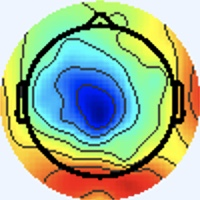

Values plotted in this chart, from the file beside it:
[238 245 255], [238 245 255], [238 245 255], [238 245 255], [238 245 255], [238 245 255], [238 245 255], [238 245 255], [238 245 255], [238 245 255], [238 245 255], [238 245 255], [238 245 255], [238 245 255], [238 245 255], [238 245 255], [238 245 255], [238 245 255], [238 245 255], [238 245 255], [238 245 255], [238 245 255], [238 245 255], [238 245 255]
[238 245 255], [238 245 255], [238 245 255], [238 245 255], [238 245 255], [238 245 255], [238 245 255], [238 245 255], [238 245 255], [238 245 255], [238 245 255], [238 245 255], [238 245 255], [238 245 255], [238 245 255], [238 245 255], [238 245 255], [238 245 255], [238 245 255], [238 245 255], [238 245 255], [238 245 255], [238 245 255], [238 245 255]
[238 245 255], [238 245 255], [238 245 255], [238 245 255], [238 245 255], [238 245 255], [238 245 255], [238 245 255], [238 245 255], [238 245 255], [238 245 255], [238 245 255], [238 245 255], [238 245 255], [238 245 255], [238 245 255], [238 245 255], [238 245 255], [238 245 255], [238 245 255], [238 245 255], [238 245 255], [238 245 255], [238 245 255]
[238 245 255], [238 245 255], [238 245 255], [238 245 255], [238 245 255], [238 245 255], [238 245 255], [238 245 255], [238 245 255], [238 245 255], [238 245 255], [238 245 255], [238 245 255], [238 245 255], [238 245 255], [238 245 255], [238 245 255], [238 245 255], [238 245 255], [238 245 255], [238 245 255], [238 245 255], [238 245 255], [238 245 255]
[238 245 255], [238 245 255], [238 245 255], [238 245 255], [238 245 255], [238 245 255], [238 245 255], [238 245 255], [238 245 255], [238 245 255], [238 245 255], [238 245 255], [238 245 255], [238 245 255], [238 245 255], [238 245 255], [238 245 255], [238 245 255], [238 245 255], [238 245 255], [238 245 255], [238 245 255], [238 245 255], [238 245 255]
[238 245 255], [238 245 255], [238 245 255], [238 245 255], [238 245 255], [238 245 255], [238 245 255], [238 245 255], [238 245 255], [238 245 255], [238 245 255], [238 245 255], [238 245 255], [238 245 255], [238 245 255], [238 245 255], [238 245 255], [238 245 255], [238 245 255], [238 245 255], [238 245 255], [238 245 255], [238 245 255], [238 245 255]
[238 245 255], [238 245 255], [238 245 255], [238 245 255], [238 245 255], [238 245 255], [238 245 255], [238 245 255], [238 245 255], [238 245 255], [238 245 255], [238 245 255], [238 245 255], [238 245 255], [238 245 255], [238 245 255], [238 245 255], [238 245 255], [238 245 255], [238 245 255], [238 245 255], [238 245 255], [238 245 255], [238 245 255]
[238 245 255], [238 245 255], [238 245 255], [238 245 255], [238 245 255], [238 245 255], [238 245 255], [238 245 255], [238 245 255], [238 245 255], [238 245 255], [238 245 255], [238 245 255], [238 245 255], [238 245 255], [238 245 255], [238 245 255], [238 245 255], [238 245 255], [238 245 255], [238 245 255], [238 245 255], [238 245 255], [238 245 255]
[238 245 255], [238 245 255], [238 245 255], [238 245 255], [238 245 255], [238 245 255], [238 245 255], [238 245 255], [238 245 255], [238 245 255], [238 245 255], [238 245 255], [238 245 255], [238 245 255], [238 245 255], [238 245 255], [238 245 255], [238 245 255], [238 245 255], [238 245 255], [238 245 255], [238 245 255], [238 245 255], [238 245 255]
[238 245 255], [238 245 255], [238 245 255], [238 245 255], [238 245 255], [238 245 255], [238 245 255], [238 245 255], [238 245 255], [238 245 255], [238 245 255], [238 245 255], [238 245 255], [238 245 255], [238 245 255], [238 245 255], [238 245 255], [238 245 255], [238 245 255], [238 245 255], [238 245 255], [238 245 255], [238 245 255], [238 245 255]
[238 245 255], [238 245 255], [238 245 255], [238 245 255], [238 245 255], [238 245 255], [238 245 255], [238 245 255], [238 245 255], [238 245 255], [238 245 255], [238 245 255], [238 245 255], [238 245 255], [238 245 255], [238 245 255], [238 245 255], [238 245 255], [238 245 255], [238 245 255], [238 245 255], [238 245 255], [238 245 255], [238 245 255]
[238 245 255], [238 245 255], [238 245 255], [238 245 255], [238 245 255], [238 245 255], [238 245 255], [238 245 255], [238 245 255], [238 245 255], [238 245 255], [238 245 255], [238 245 255], [238 245 255], [238 245 255], [238 245 255], [238 245 255], [238 245 255], [238 245 255], [238 245 255], [238 245 255], [238 245 255], [238 245 255], [238 245 255]
[238 245 255], [238 245 255], [238 245 255], [238 245 255], [238 245 255], [238 245 255], [238 245 255], [238 245 255], [238 245 255], [238 245 255], [238 245 255], [238 245 255], [238 245 255], [238 245 255], [238 245 255], [238 245 255], [238 245 255], [238 245 255], [238 245 255], [238 245 255], [238 245 255], [238 245 255], [238 245 255], [238 245 255]
[238 245 255], [238 245 255], [238 245 255], [238 245 255], [238 245 255], [238 245 255], [238 245 255], [238 245 255], [238 245 255], [238 245 255], [238 245 255], [238 245 255], [238 245 255], [238 245 255], [238 245 255], [238 245 255], [238 245 255], [238 245 255], [238 245 255], [238 245 255], [238 245 255], [238 245 255], [238 245 255], [238 245 255]
[238 245 255], [238 245 255], [238 245 255], [238 245 255], [238 245 255], [238 245 255], [238 245 255], [238 245 255], [238 245 255], [238 245 255], [238 245 255], [238 245 255], [238 245 255], [238 245 255], [238 245 255], [238 245 255], [238 245 255], [238 245 255], [238 245 255], [238 245 255], [238 245 255], [238 245 255], [238 245 255], [238 245 255]
[238 245 255], [238 245 255], [238 245 255], [238 245 255], [238 245 255], [238 245 255], [238 245 255], [238 245 255], [238 245 255], [238 245 255], [238 245 255], [238 245 255], [238 245 255], [238 245 255], [238 245 255], [238 245 255], [240 244 255], [240 244 255], [238 245 255], [238 245 255], [237 246 255], [237 246 255], [238 245 255], [238 245 255]
[238 245 255], [238 245 255], [238 245 255], [238 245 255], [238 245 255], [238 245 255], [238 245 255], [238 245 255], [238 245 255], [238 245 255], [238 245 255], [238 245 255], [238 245 255], [238 245 255], [238 245 255], [240 244 255], [241 244 253], [241 244 253], [238 245 255], [237 246 255], [236 246 255], [236 247 253], [237 246 253], [238 245 255]
[238 245 255], [238 245 255], [238 245 255], [238 245 255], [238 245 255], [238 245 255], [238 245 255], [238 245 255], [238 245 255], [238 245 255], [238 245 255], [238 245 255], [238 245 255], [238 245 255], [238 245 255], [240 244 255], [243 243 253], [241 244 253], [238 245 255], [236 246 255], [234 247 255], [234 247 253], [237 246 255], [240 244 255]
[238 245 255], [238 245 255], [238 245 255], [238 245 255], [238 245 255], [238 245 255], [238 245 255], [238 245 255], [238 245 255], [238 245 255], [238 245 255], [238 245 255], [238 245 255], [238 245 255], [238 245 255], [240 244 255], [241 244 253], [241 244 253], [238 245 253], [237 246 255], [236 246 255], [236 246 255], [238 244 255], [240 243 255]
[238 245 255], [238 245 255], [238 245 255], [238 245 255], [238 245 255], [238 245 255], [238 245 255], [238 245 255], [238 245 255], [238 245 255], [238 245 255], [238 245 255], [238 245 255], [238 245 255], [238 245 255], [238 245 255], [240 244 255], [240 244 253], [238 245 253], [237 246 253], [237 246 255], [237 245 255], [240 243 255], [240 243 255]
[238 245 255], [238 245 255], [238 245 255], [238 245 255], [238 245 255], [238 245 255], [238 245 255], [238 245 255], [238 245 255], [238 245 255], [238 245 255], [238 245 255], [238 245 255], [238 245 255], [238 245 255], [238 245 255], [238 245 255], [238 245 255], [237 246 253], [237 246 253], [237 245 255], [238 244 255], [240 243 255], [241 243 255]
[238 245 255], [238 245 255], [238 245 255], [238 245 255], [238 245 255], [238 245 255], [238 245 255], [238 245 255], [238 245 255], [238 245 255], [238 245 255], [238 245 255], [238 245 255], [238 245 255], [238 245 255], [238 245 255], [238 245 255], [238 245 255], [237 246 255], [237 246 255], [238 244 255], [240 243 255], [240 244 255], [241 243 255]
[238 245 255], [238 245 255], [238 245 255], [238 245 255], [238 245 255], [238 245 255], [238 245 255], [238 245 255], [238 245 255], [238 245 255], [238 245 255], [238 245 255], [238 245 255], [238 245 255], [238 245 255], [238 245 255], [237 246 255], [237 246 255], [238 244 255], [238 244 255], [240 243 255], [240 243 255], [240 244 255], [240 245 251]
[238 245 255], [238 245 255], [238 245 255], [238 245 255], [238 245 255], [238 245 255], [238 245 255], [238 245 255], [238 245 255], [238 245 255], [238 245 255], [238 245 255], [238 245 255], [238 245 255], [238 245 255], [238 245 255], [237 246 253], [237 246 255], [238 244 255], [238 244 255], [240 243 255], [240 244 255], [240 245 251], [238 246 248]
[238 245 255], [238 245 255], [238 245 255], [238 245 255], [238 245 255], [238 245 255], [238 245 255], [238 245 255], [238 245 255], [238 245 255], [238 245 255], [238 245 255], [238 245 255], [238 245 255], [238 245 255], [238 245 255], [238 245 255], [238 245 255], [238 244 255], [238 244 255], [238 244 255], [238 245 255], [238 246 249], [237 247 248]
[238 245 255], [238 245 255], [238 245 255], [238 245 255], [238 245 255], [238 245 255], [238 245 255], [238 245 255], [238 245 255], [238 245 255], [238 245 255], [238 245 255], [238 245 255], [238 245 255], [238 245 255], [238 245 255], [238 245 255], [238 245 255], [238 244 255], [238 244 255], [238 245 255], [238 245 251], [237 247 249], [237 246 251]
[238 245 255], [238 245 255], [238 245 255], [238 245 255], [238 245 255], [238 245 255], [238 245 255], [238 245 255], [238 245 255], [238 245 255], [238 245 255], [238 245 255], [238 245 255], [238 245 255], [238 245 255], [238 245 255], [238 245 255], [238 245 255], [240 244 255], [240 244 255], [238 245 251], [238 246 249], [237 246 251], [236 246 255]
[238 245 255], [238 245 255], [238 245 255], [238 245 255], [238 245 255], [238 245 255], [238 245 255], [238 245 255], [238 245 255], [238 245 255], [238 245 255], [238 245 255], [238 245 255], [238 245 255], [238 245 255], [238 245 255], [238 245 253], [238 245 255], [240 244 255], [240 244 255], [238 245 251], [238 245 251], [237 246 255], [237 245 255]
[238 245 255], [238 245 255], [238 245 255], [238 245 255], [238 245 255], [238 245 255], [238 245 255], [238 245 255], [238 245 255], [238 245 255], [238 245 255], [238 245 255], [238 245 255], [238 245 255], [238 245 255], [238 245 253], [238 245 251], [238 245 253], [240 243 255], [240 243 255], [238 245 253], [238 245 253], [237 245 255], [237 245 255]
[238 245 255], [238 245 255], [238 245 255], [238 245 255], [238 245 255], [238 245 255], [238 245 255], [238 245 255], [238 245 255], [238 245 255], [238 245 255], [238 245 255], [238 245 255], [238 245 255], [238 245 255], [238 245 253], [238 245 253], [238 245 253], [240 244 255], [240 243 255], [238 245 255], [238 245 255], [238 244 255], [238 244 255]
[238 245 255], [238 245 255], [238 245 255], [238 245 255], [238 245 255], [238 245 255], [238 245 255], [238 245 255], [238 245 255], [238 245 255], [238 245 255], [238 245 255], [238 245 255], [238 245 255], [238 245 255], [238 245 255], [237 246 255], [237 246 255], [238 245 255], [238 245 255], [240 244 255], [240 244 255], [240 245 251], [240 245 251]
[238 245 255], [238 245 255], [238 245 255], [238 245 255], [238 245 255], [238 245 255], [238 245 255], [238 245 255], [238 245 255], [238 245 255], [238 245 255], [238 245 255], [238 245 255], [238 245 255], [238 245 255], [238 245 255], [237 245 255], [237 246 255], [238 245 253], [240 244 253], [240 244 255], [240 244 255], [240 245 251], [241 244 249]
[238 244 255], [238 244 255], [238 245 255], [238 245 255], [238 245 255], [238 245 255], [238 245 255], [238 245 255], [238 245 255], [238 245 255], [238 245 255], [238 245 255], [238 245 255], [238 245 255], [238 245 255], [237 246 255], [235 245 255], [237 247 255], [240 244 255], [242 244 255], [238 245 255], [238 245 255], [239 243 252], [243 246 255]
[238 244 255], [238 244 255], [238 245 255], [238 245 255], [238 245 255], [238 245 255], [238 245 255], [238 245 255], [238 245 255], [238 245 255], [238 245 255], [238 245 255], [238 245 255], [238 245 255], [238 245 255], [237 246 255], [235 245 255], [237 246 255], [241 243 255], [241 244 253], [237 244 252], [237 244 252], [244 247 255], [241 244 253]
[238 245 255], [238 245 255], [238 245 255], [238 245 255], [238 245 255], [238 245 255], [238 245 255], [238 245 255], [238 245 255], [238 245 255], [238 245 255], [238 245 255], [238 245 255], [238 245 255], [238 245 255], [238 245 255], [239 246 255], [237 244 254], [240 245 251], [240 245 251], [240 247 255], [239 246 254], [247 250 255], [226 229 234]
[238 245 255], [238 245 255], [238 245 255], [238 245 255], [238 245 255], [238 245 255], [238 245 255], [238 245 255], [238 245 255], [238 245 255], [238 245 255], [238 245 255], [238 245 255], [238 245 255], [238 245 255], [238 245 255], [242 246 255], [239 243 254], [237 244 252], [237 244 252], [240 247 255], [242 246 255], [249 254 255], [216 219 224]
[238 245 255], [238 245 255], [238 245 255], [238 245 255], [238 245 255], [238 245 255], [238 245 255], [238 245 255], [238 245 255], [238 245 255], [238 245 255], [238 245 255], [238 245 255], [238 245 255], [238 244 255], [240 244 255], [241 243 255], [240 242 255], [238 244 255], [236 244 255], [239 243 255], [241 245 255], [249 255 255], [216 224 227]
[238 245 255], [238 245 255], [238 245 255], [238 245 255], [238 245 255], [238 245 255], [238 245 255], [238 245 255], [238 245 255], [238 245 255], [238 245 255], [238 245 255], [238 245 255], [238 245 255], [238 244 255], [240 244 255], [242 242 254], [241 243 255], [237 245 255], [238 246 255], [240 244 255], [241 250 249], [241 255 240], [205 222 203]
[238 245 255], [238 245 255], [238 245 255], [238 245 255], [238 245 255], [238 245 255], [238 245 255], [238 245 255], [238 245 255], [238 245 255], [238 245 255], [238 245 255], [238 245 255], [238 245 255], [238 245 255], [240 244 253], [241 244 251], [242 245 252], [236 245 254], [239 248 255], [240 248 251], [238 251 231], [222 254 191], [185 217 152]
[238 245 255], [238 245 255], [238 245 255], [238 245 255], [238 245 255], [238 245 255], [238 245 255], [238 245 255], [238 245 255], [238 245 255], [238 245 255], [238 245 255], [238 245 255], [238 245 255], [238 245 255], [240 244 253], [240 243 250], [241 246 252], [236 245 252], [237 249 247], [234 247 227], [228 252 200], [206 250 153], [173 217 122]
[238 245 255], [238 245 255], [238 245 255], [238 245 255], [238 245 255], [238 245 255], [238 245 255], [238 245 255], [237 244 254], [238 245 255], [238 245 255], [238 245 255], [238 245 255], [238 245 255], [238 245 255], [238 245 255], [241 245 255], [238 245 253], [234 248 248], [233 252 230], [220 246 185], [209 246 151], [199 253 131], [171 220 115]
[238 245 255], [238 245 255], [238 245 255], [238 245 255], [238 245 255], [238 245 255], [238 245 255], [238 245 255], [238 245 255], [238 245 255], [239 246 255], [238 245 255], [238 245 255], [238 245 255], [238 245 255], [238 245 255], [240 244 255], [237 247 248], [233 252 230], [221 250 196], [212 248 152], [197 243 121], [191 246 116], [175 224 117]
[238 245 255], [238 245 255], [238 245 255], [238 245 255], [238 245 255], [238 245 255], [238 245 255], [238 245 255], [238 245 255], [239 246 255], [238 245 255], [238 245 255], [238 245 253], [237 244 252], [238 245 253], [238 245 253], [240 244 253], [235 247 233], [219 249 187], [203 245 147], [201 247 123], [194 244 111], [199 251 124], [187 232 131]
[238 245 255], [238 245 255], [238 245 255], [238 245 255], [238 245 255], [238 245 255], [238 245 255], [238 245 255], [238 245 255], [238 245 255], [238 245 255], [238 245 255], [238 245 253], [238 245 253], [238 245 253], [238 245 251], [240 247 253], [230 246 220], [207 245 158], [198 248 125], [194 246 109], [197 249 115], [191 237 128], [158 198 112]
[238 245 255], [238 245 255], [238 245 255], [238 245 255], [238 245 255], [238 245 255], [238 245 255], [238 245 255], [238 245 255], [238 245 255], [238 245 253], [238 245 253], [238 245 253], [238 245 253], [238 245 253], [238 245 251], [235 243 245], [236 255 223], [202 243 149], [191 242 113], [198 250 113], [184 232 112], [114 148  71], [ 83 114  54]
[238 245 255], [238 245 255], [238 245 255], [238 245 255], [238 245 255], [238 245 255], [238 245 255], [238 245 255], [238 245 255], [238 245 255], [237 244 252], [238 245 253], [238 245 253], [238 245 253], [238 245 253], [238 247 244], [237 251 228], [228 253 195], [206 249 142], [197 250 116], [199 249 114], [178 220 110], [68 96 37], [37 65 17]
[238 245 255], [238 245 255], [238 245 255], [238 245 255], [238 244 255], [238 244 255], [238 245 255], [238 245 255], [238 245 255], [238 245 255], [238 245 253], [238 245 253], [238 245 253], [238 245 253], [237 244 250], [235 248 230], [223 245 180], [210 245 141], [197 246 120], [196 248 111], [201 248 116], [183 220 115], [73 93 40], [44 70 25]
[238 245 255], [238 245 255], [238 245 255], [238 245 255], [238 244 255], [238 244 255], [238 245 255], [238 245 255], [238 245 255], [238 245 255], [238 245 255], [238 245 253], [238 245 253], [238 247 246], [236 248 228], [234 253 198], [216 247 143], [203 246 113], [195 248 108], [197 251 113], [201 248 116], [181 218 115], [ 85 103  53], [45 70 28]
[238 244 255], [238 245 255], [238 245 255], [238 245 255], [238 244 255], [238 244 255], [238 245 255], [238 245 253], [237 246 255], [236 245 254], [239 246 255], [237 244 254], [238 245 253], [236 248 228], [226 246 175], [220 248 138], [210 248 111], [203 251 103], [195 252 109], [192 251 111], [199 250 113], [181 220 113], [ 81 101  50], [47 72 30]
[238 244 255], [238 244 255], [238 245 255], [238 245 255], [238 245 255], [238 245 255], [238 245 253], [238 245 253], [238 247 255], [236 244 255], [238 244 255], [237 244 254], [238 245 251], [235 249 216], [222 247 146], [213 246 105], [210 250  99], [203 252  98], [193 253 106], [190 251 111], [198 250 116], [181 220 114], [ 79 102  50], [47 72 30]
[238 244 255], [238 244 255], [238 244 255], [238 245 255], [238 245 255], [238 245 253], [238 246 249], [238 245 251], [239 245 255], [237 243 255], [238 244 255], [239 246 254], [239 247 249], [235 250 211], [223 249 140], [212 246  99], [209 249  98], [202 251  99], [193 253 105], [190 251 112], [197 249 125], [179 219 123], [ 79 102  50], [47 73 26]
[238 245 255], [238 245 255], [238 244 255], [238 244 255], [238 245 253], [238 245 251], [238 245 251], [238 245 251], [238 244 255], [237 243 255], [239 246 255], [239 248 245], [236 248 226], [231 249 187], [223 251 132], [214 250 100], [207 250 100], [201 251 100], [194 252 106], [190 251 112], [195 249 125], [178 219 125], [ 81 101  52], [49 72 28]
[238 245 253], [238 245 253], [238 244 255], [238 244 255], [238 245 253], [238 245 253], [238 245 253], [238 245 255], [237 244 252], [238 245 253], [239 246 252], [236 247 230], [227 245 183], [220 245 143], [217 249 114], [213 249  99], [207 249 101], [201 251 104], [193 251 105], [189 250 110], [195 250 120], [179 221 121], [80 99 54], [49 71 33]
[238 245 251], [238 245 253], [238 244 255], [238 244 255], [238 245 255], [238 245 255], [238 245 255], [238 245 255], [237 244 252], [239 247 250], [239 247 249], [234 247 219], [221 244 154], [213 242 114], [214 248 102], [212 251  98], [207 252 101], [201 251 104], [193 251 105], [191 250 108], [194 252 116], [177 222 119], [80 99 54], [48 70 34]
[240 245 249], [240 245 251], [238 244 255], [238 244 255], [237 245 255], [237 245 255], [238 244 255], [238 245 253], [239 244 250], [240 245 248], [240 246 246], [236 247 213], [222 247 146], [214 245 107], [216 251  97], [213 253  94], [207 252  99], [201 251 102], [195 250 104], [191 250 106], [194 252 116], [177 222 117], [ 80 100  49], [48 71 29]
[240 245 251], [240 244 253], [238 244 255], [238 244 255], [237 245 255], [237 245 255], [238 245 255], [240 244 253], [240 245 251], [240 246 242], [239 248 221], [236 252 187], [225 250 133], [215 248  99], [216 252  94], [210 252  92], [206 253  99], [201 251 102], [195 250 104], [192 249 108], [195 251 118], [177 222 117], [ 78 101  45], [45 73 25]
[240 243 255], [240 243 255], [238 244 255], [238 244 255], [237 246 255], [237 246 253], [238 245 251], [240 245 251], [241 244 253], [240 247 229], [233 247 168], [225 249 127], [221 250 106], [217 251  94], [216 252  94], [211 252  94], [205 252  98], [201 254 104], [197 250 108], [191 245 108], [201 254 124], [186 231 126], [ 73 101  43], [30 62 12]
[240 243 255], [240 243 255], [238 244 255], [238 245 255], [237 246 255], [238 245 253], [240 245 251], [241 244 251], [242 242 250], [240 247 216], [230 249 141], [224 250  99], [221 251  93], [217 252  90], [217 253  93], [213 254  96], [204 251  95], [200 253 103], [194 247 105], [196 247 118], [188 235 121], [158 199 107], [ 84 116  53], [ 62 101  36]
[240 244 255], [240 244 253], [238 245 255], [237 246 255], [237 246 255], [238 245 253], [240 245 251], [241 244 249], [246 247 249], [242 249 208], [230 249 134], [225 250  94], [221 251  91], [220 252  89], [219 253  94], [213 253  95], [208 255  99], [199 252 100], [196 249 105], [182 230 110], [112 149  69], [ 82 117  51], [121 159  84], [151 200 111]
[240 244 253], [238 245 253], [237 246 253], [237 246 253], [237 246 255], [238 245 253], [240 245 251], [242 244 239], [244 248 221], [241 250 183], [231 250 122], [226 252  91], [224 252  89], [220 253  88], [218 252  93], [212 252  94], [205 252  96], [199 249  98], [202 254 110], [179 223 112], [66 96 36], [37 67 17], [140 183 103], [189 245 144]
[238 244 255], [238 244 255], [237 246 255], [237 246 255], [237 245 255], [238 245 253], [240 245 248], [242 248 222], [234 245 169], [234 248 134], [230 249 105], [227 252  90], [224 251  86], [220 251  85], [218 252  93], [213 252  97], [208 253 100], [202 252 103], [199 250 111], [174 217 110], [72 96 46], [41 66 24], [138 185 104], [184 247 142]
... 139 more rows
